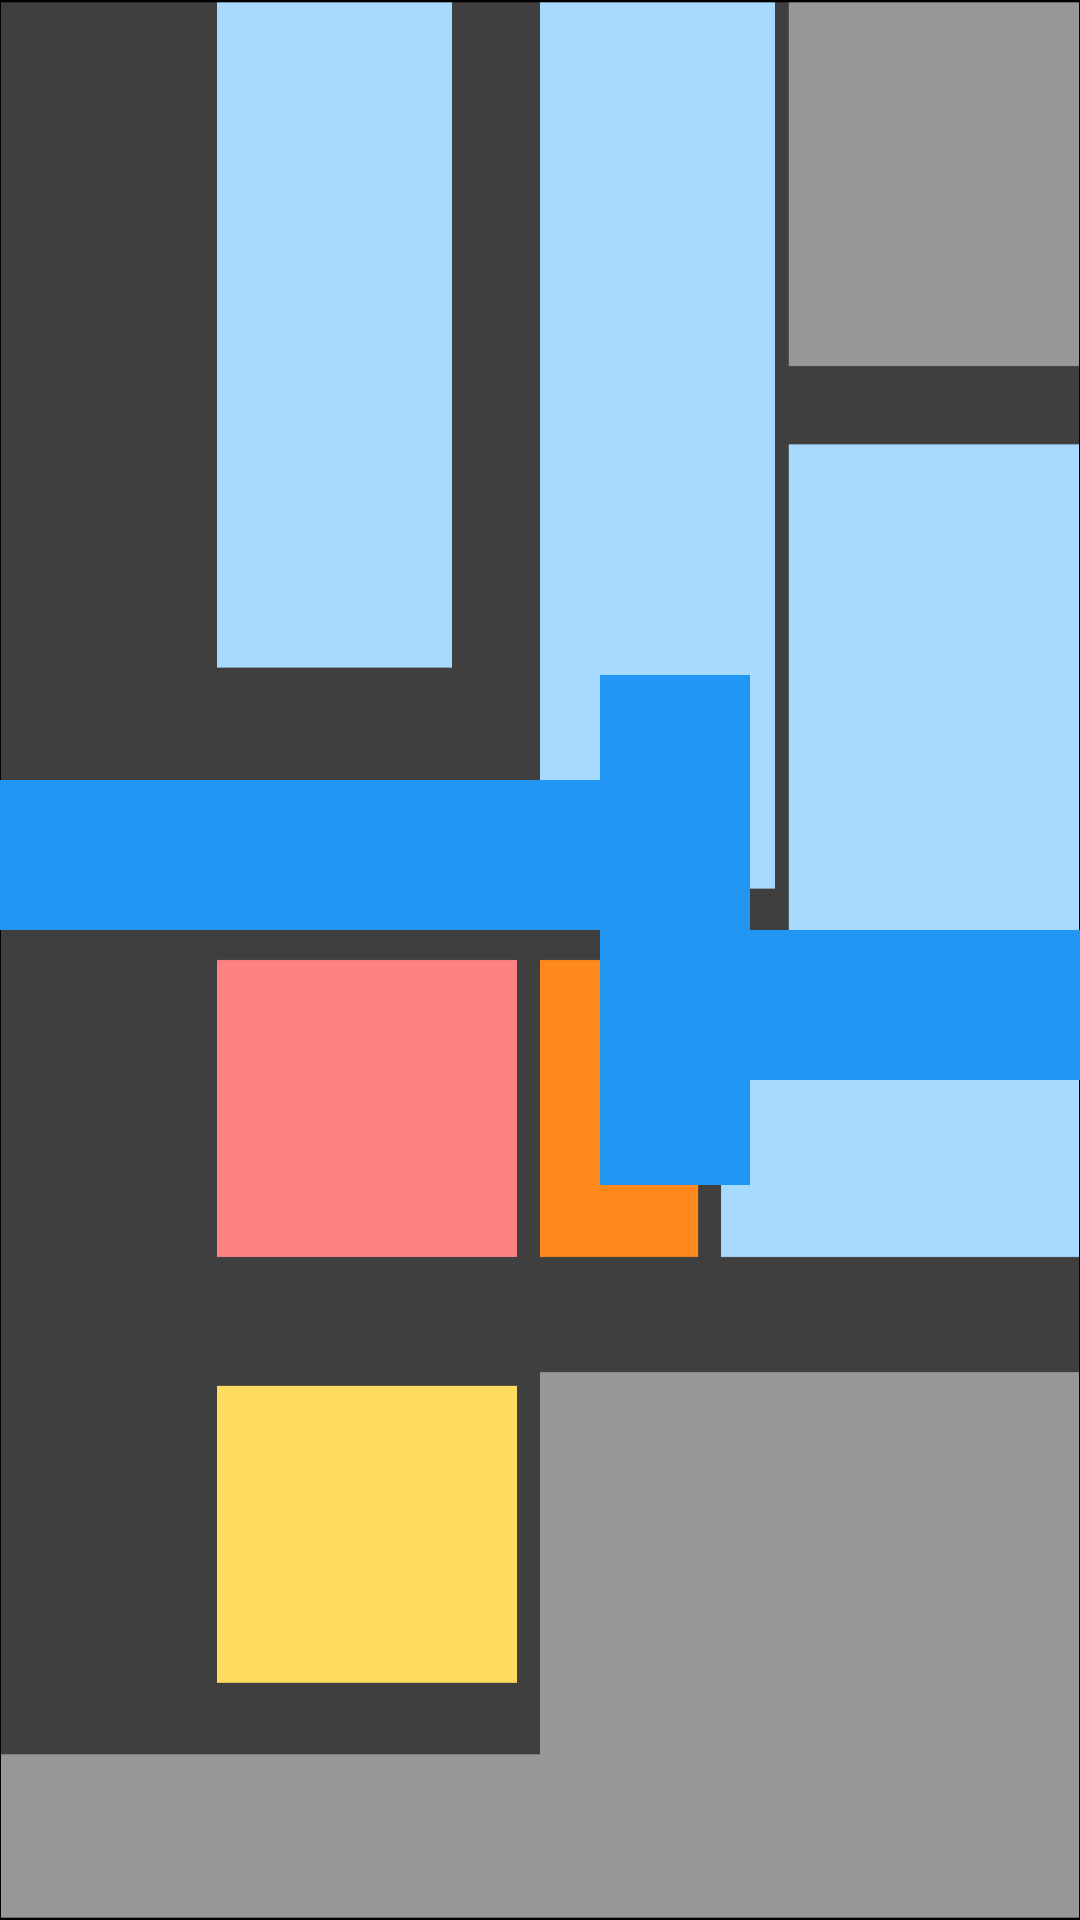

Produce the Android XML layout that renders to this screen, including the resource entries it uses.
<!-- AndroidManifest.xml: application theme Theme.Whipping -->
<!-- res/layout/activity_navigation4.xml -->
<?xml version="1.0" encoding="utf-8"?>
<androidx.constraintlayout.widget.ConstraintLayout xmlns:android="http://schemas.android.com/apk/res/android"
    xmlns:tools="http://schemas.android.com/tools"
    android:layout_width="match_parent"
    android:layout_height="match_parent"
    xmlns:app="http://schemas.android.com/apk/res-auto"
    android:background="@drawable/image_navigation_1_4">

    <ImageView
        android:id="@+id/beacon_4"
        android:layout_width="80dp"
        android:layout_height="80dp"
        android:layout_marginTop="230dp"
        android:layout_marginEnd="830dp"
        android:src="@drawable/ic_navigation_current"
        android:visibility="visible"
        app:layout_constraintEnd_toEndOf="parent"
        app:layout_constraintTop_toTopOf="parent" />

    <ImageView
        android:id="@+id/beacon_5"
        android:layout_width="80dp"
        android:layout_height="80dp"
        android:layout_marginTop="300dp"
        android:layout_marginEnd="450dp"
        android:src="@drawable/ic_navigation_current"
        android:visibility="visible"
        app:layout_constraintEnd_toEndOf="parent"
        app:layout_constraintTop_toTopOf="parent" />

    <View
        android:id="@+id/view4"
        android:layout_width="200dp"
        android:layout_height="50dp"
        android:layout_marginBottom="330dp"
        android:background="#2196F3"
        app:layout_constraintBottom_toBottomOf="parent"
        app:layout_constraintStart_toStartOf="parent" />

    <View
        android:id="@+id/view8"
        android:layout_width="50dp"
        android:layout_height="170dp"
        android:background="#2196F3"
        app:layout_constraintBottom_toBottomOf="@+id/view4"
        app:layout_constraintStart_toEndOf="@+id/view4"
        app:layout_constraintTop_toBottomOf="@+id/beacon_4" />

    <View
        android:id="@+id/view9"
        android:layout_width="315dp"
        android:layout_height="50dp"
        android:background="#2196F3"
        app:layout_constraintStart_toEndOf="@+id/view8"
        app:layout_constraintTop_toBottomOf="@+id/beacon_4" />

    <View
        android:id="@+id/view10"
        android:layout_width="50dp"
        android:layout_height="203dp"
        android:background="#2196F3"
        app:layout_constraintStart_toEndOf="@+id/view9"
        tools:layout_editor_absoluteY="157dp" />

    <View
        android:id="@+id/view11"
        android:layout_width="50dp"
        android:layout_height="160dp"
        android:background="#2196F3"
        app:layout_constraintBottom_toTopOf="@+id/view10"
        app:layout_constraintStart_toEndOf="@+id/view9" />

</androidx.constraintlayout.widget.ConstraintLayout>
<!-- resources referenced by this layout -->
<resources>
  <!-- drawable ic_navigation_current: png bitmap (drawable-v24, 2752 bytes) -->
  <!-- drawable image_navigation_1_4: png bitmap (drawable-v24, 22058 bytes) -->
  <style name="Theme.Whipping" parent="Theme.MaterialComponents.DayNight.DarkActionBar">
          
          <item name="colorPrimary">@color/purple_500</item>
          <item name="colorPrimaryVariant">@color/purple_700</item>
          <item name="colorOnPrimary">@color/white</item>
          
          <item name="colorSecondary">@color/teal_200</item>
          <item name="colorSecondaryVariant">@color/teal_700</item>
          <item name="colorOnSecondary">@color/black</item>
          
          <item name="android:statusBarColor">?attr/colorPrimaryVariant</item>
          
          <item name="windowActionBar">false</item>
          <item name="windowNoTitle">true</item>
          <item name="android:windowTranslucentStatus">true</item>
  
      </style>
  <color name="purple_500">#FF6200EE</color>
  <color name="purple_700">#FF3700B3</color>
  <color name="white">#FFFFFFFF</color>
  <color name="teal_200">#FF03DAC5</color>
  <color name="teal_700">#FF018786</color>
  <color name="black">#FF000000</color>
</resources>
